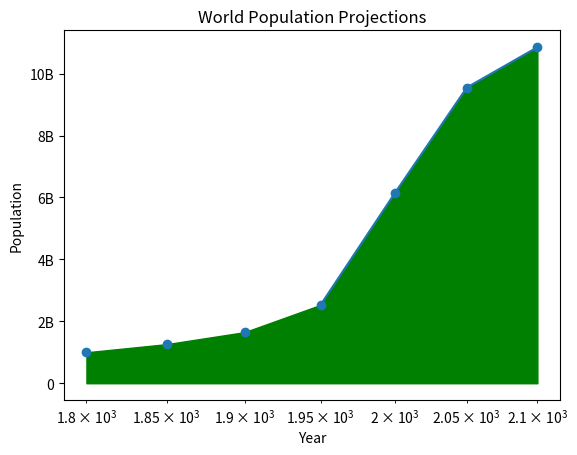

Recreate this plot in Python. (Note: this script raises an exception after producing the figure.)
import matplotlib.pyplot as plt

year = [1950, 2000, 2050, 2100]
pop = [2.53, 6.13, 9.55, 10.85]
# Line plot
plt.plot(year, pop)  # Define horizontal and vertical axis
plt.show()  # Show the plot

year = [1800, 1850, 1900] + year  # Add data to show population explosion
pop = [1.0, 1.262, 1.650] + pop
plt.fill_between(year, pop, 0, color='green')  # Fill up area under the graph
plt.xlabel('Year')  # Label x-axis
plt.ylabel('Population')  # Label y-axis
plt.title('World Population Projections')  # Title plot
plt.xticks([1800, 1900, 2000, 2100])  # Set ticks on y-axis
plt.yticks([0, 2, 4, 6, 8, 10], ['0', '2B', '4B', '6B', '8B', '10B'])  # Set names of ticks on y-axis
plt.show()

# Scatter plot (Dots)
plt.scatter(year, pop)
plt.xscale('log')  # Put x-axis on logarithmic scale
plt.show()

numbers = [0, 0.6, 1.4, 1.6, 2.2, 2.5, 2.6, 3.2, 3.5, 3.9, 4.2, 6]
colors = ['red', 'green', 'blue', 'yellow']
# Dots size corresponds to numbers with bubbles color and opacity changed
plt.scatter(year, pop, s=numbers, c=colors, alpha=0.8)
plt.xscale('log')  # Put x-axis on logarithmic scale
plt.text(1950, 2.53, 'Start')  # Add word to plot
plt.text(2050, 9.55, 'Stop')
plt.grid(True)  # Draw gridlines
plt.show()

# Histogram
plt.hist(numbers)  # Build a histogram
plt.show()

plt.clf()  # Cleans plot
plt.hist(numbers, bins=3)  # Specify number of bins
plt.show()
